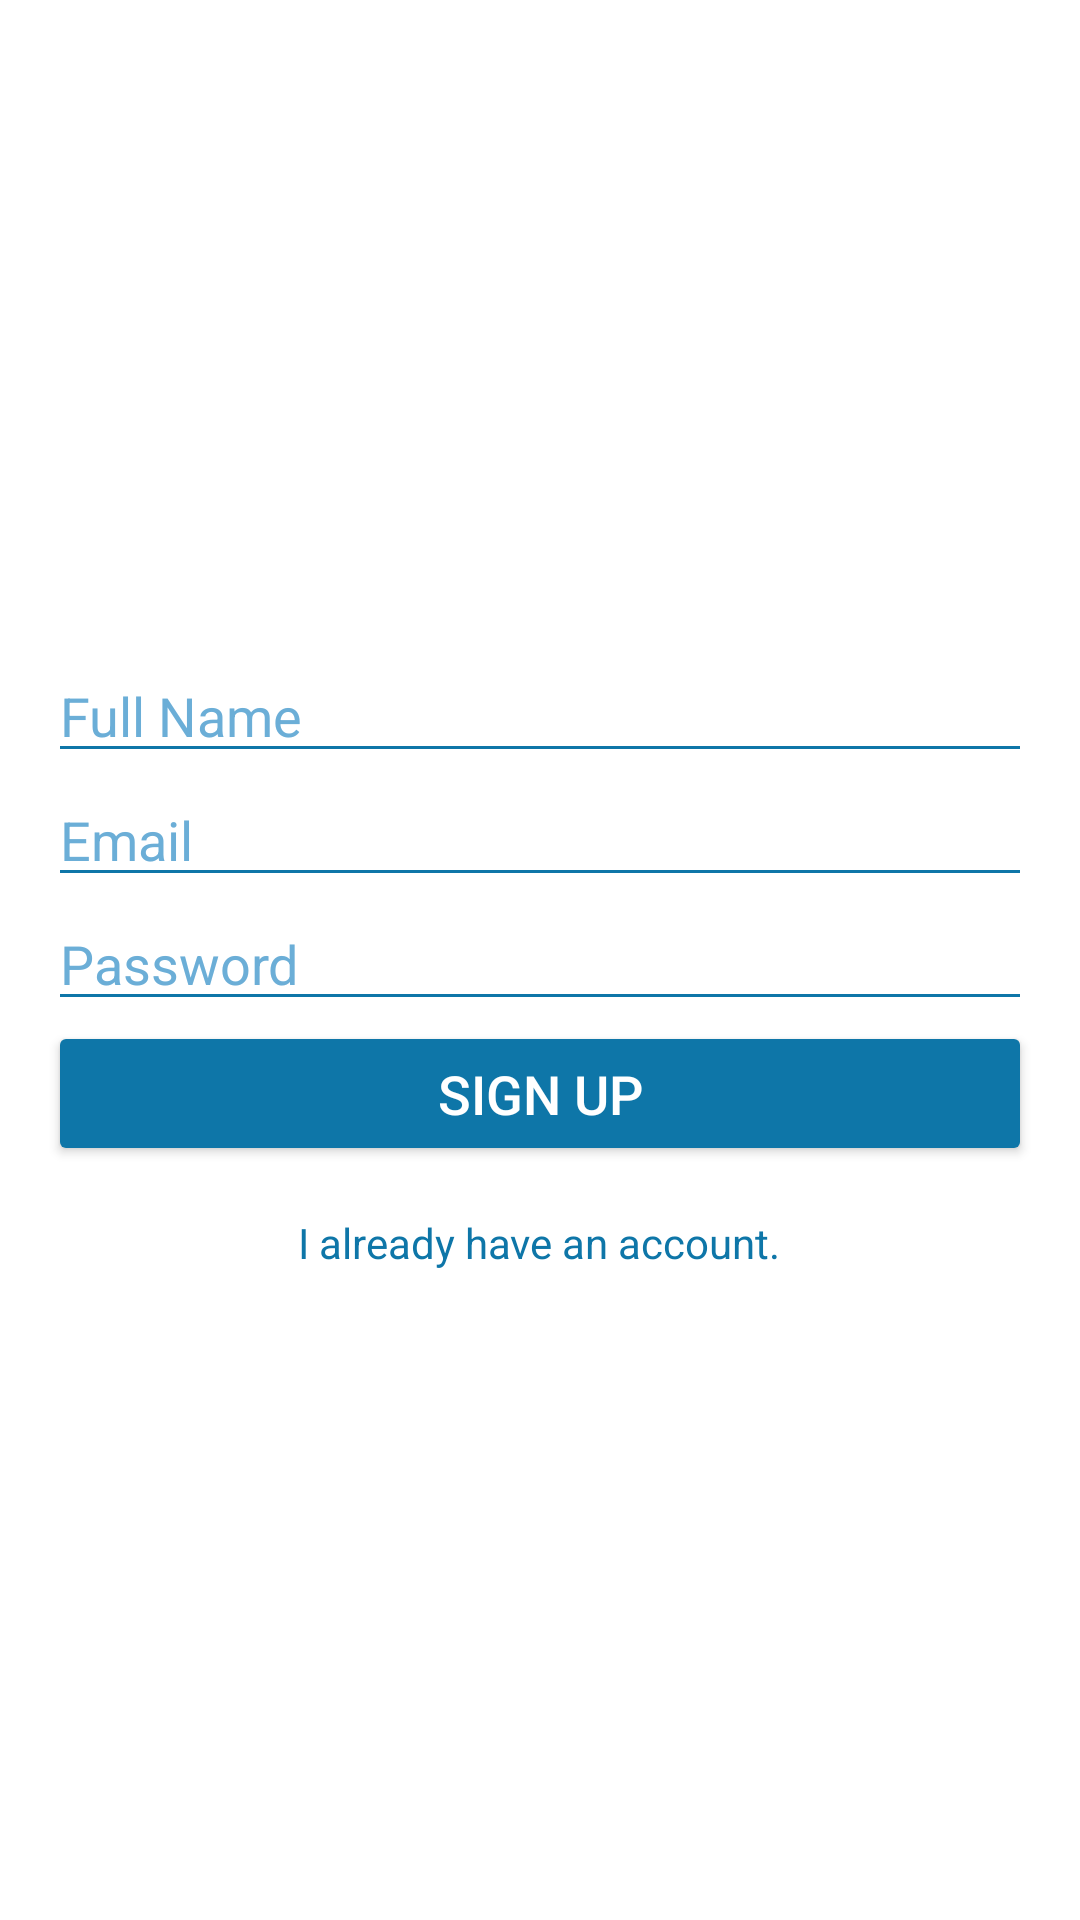

Produce the Android XML layout that renders to this screen, including the resource entries it uses.
<!-- AndroidManifest.xml: application theme Theme.BeachPlease -->
<!-- res/layout/activity_register.xml -->
<?xml version="1.0" encoding="utf-8"?>
<LinearLayout xmlns:android="http://schemas.android.com/apk/res/android"
    android:layout_width="match_parent"
    android:layout_height="match_parent"
    android:orientation = "vertical"
    android:gravity = "center"
    android:background = "@android:color/white"
    android:padding = "16dp">

    <EditText
        android:id = "@+id/name"
        android:layout_width="match_parent"
        android:layout_height="wrap_content"
        android:hint = "Full Name"
        android:inputType="textPersonName"
        android:backgroundTint="#0E76A8"
        android:textColor="#0E76A8"
        android:textColorHint="#6BAED7"/>

    <EditText
        android:id = "@+id/email"
        android:layout_width="match_parent"
        android:layout_height="wrap_content"
        android:hint = "Email"
        android:inputType="textEmailAddress"
        android:backgroundTint="#0E76A8"
        android:textColor="#0E76A8"
        android:textColorHint="#6BAED7"/>

    <EditText
        android:id = "@+id/password"
        android:layout_width="match_parent"
        android:layout_height="wrap_content"
        android:hint = "Password"
        android:inputType="textPassword"
        android:backgroundTint="#0E76A8"
        android:textColor="#0E76A8"
        android:textColorHint="#6BAED7" />
    
    <Button
        android:id = "@+id/register"
        android:layout_width="match_parent"
        android:layout_height="wrap_content"
        android:text = "Sign Up"
        android:backgroundTint="#0E76A8"
        android:textColor="@android:color/white"
        android:textSize="18sp"
        android:padding = "12dp"
        android:onClick="registerClick"/>

    <TextView
        android:id="@+id/signup_text"
        android:layout_width="wrap_content"
        android:layout_height="wrap_content"
        android:text = "I already have an account."
        android:textColor = "#0E76A8"
        android:paddingTop = "16dp"
        android:onClick="loginClick"/>

</LinearLayout>
<!-- resources referenced by this layout -->
<resources>
  <style name="Theme.BeachPlease" parent="Theme.MaterialComponents.DayNight.DarkActionBar">
          
          <item name="colorPrimary">@color/blue_dark</item>
          <item name="colorPrimaryVariant">@color/blue_dark</item>
          <item name="colorOnPrimary">@color/white</item>
          
          <item name="colorSecondary">@color/blue_light</item>
          <item name="colorSecondaryVariant">@color/blue_hint</item>
          <item name="colorOnSecondary">@color/black</item>
          
          <item name="android:statusBarColor">?attr/colorPrimaryVariant</item>
          
      </style>
  <color name="blue_dark">#0E76A8</color>
  <color name="white">#FFFFFFFF</color>
  <color name="blue_light">#A7D8F1</color>
  <color name="blue_hint">#6BAED7</color>
  <color name="black">#FF000000</color>
</resources>
